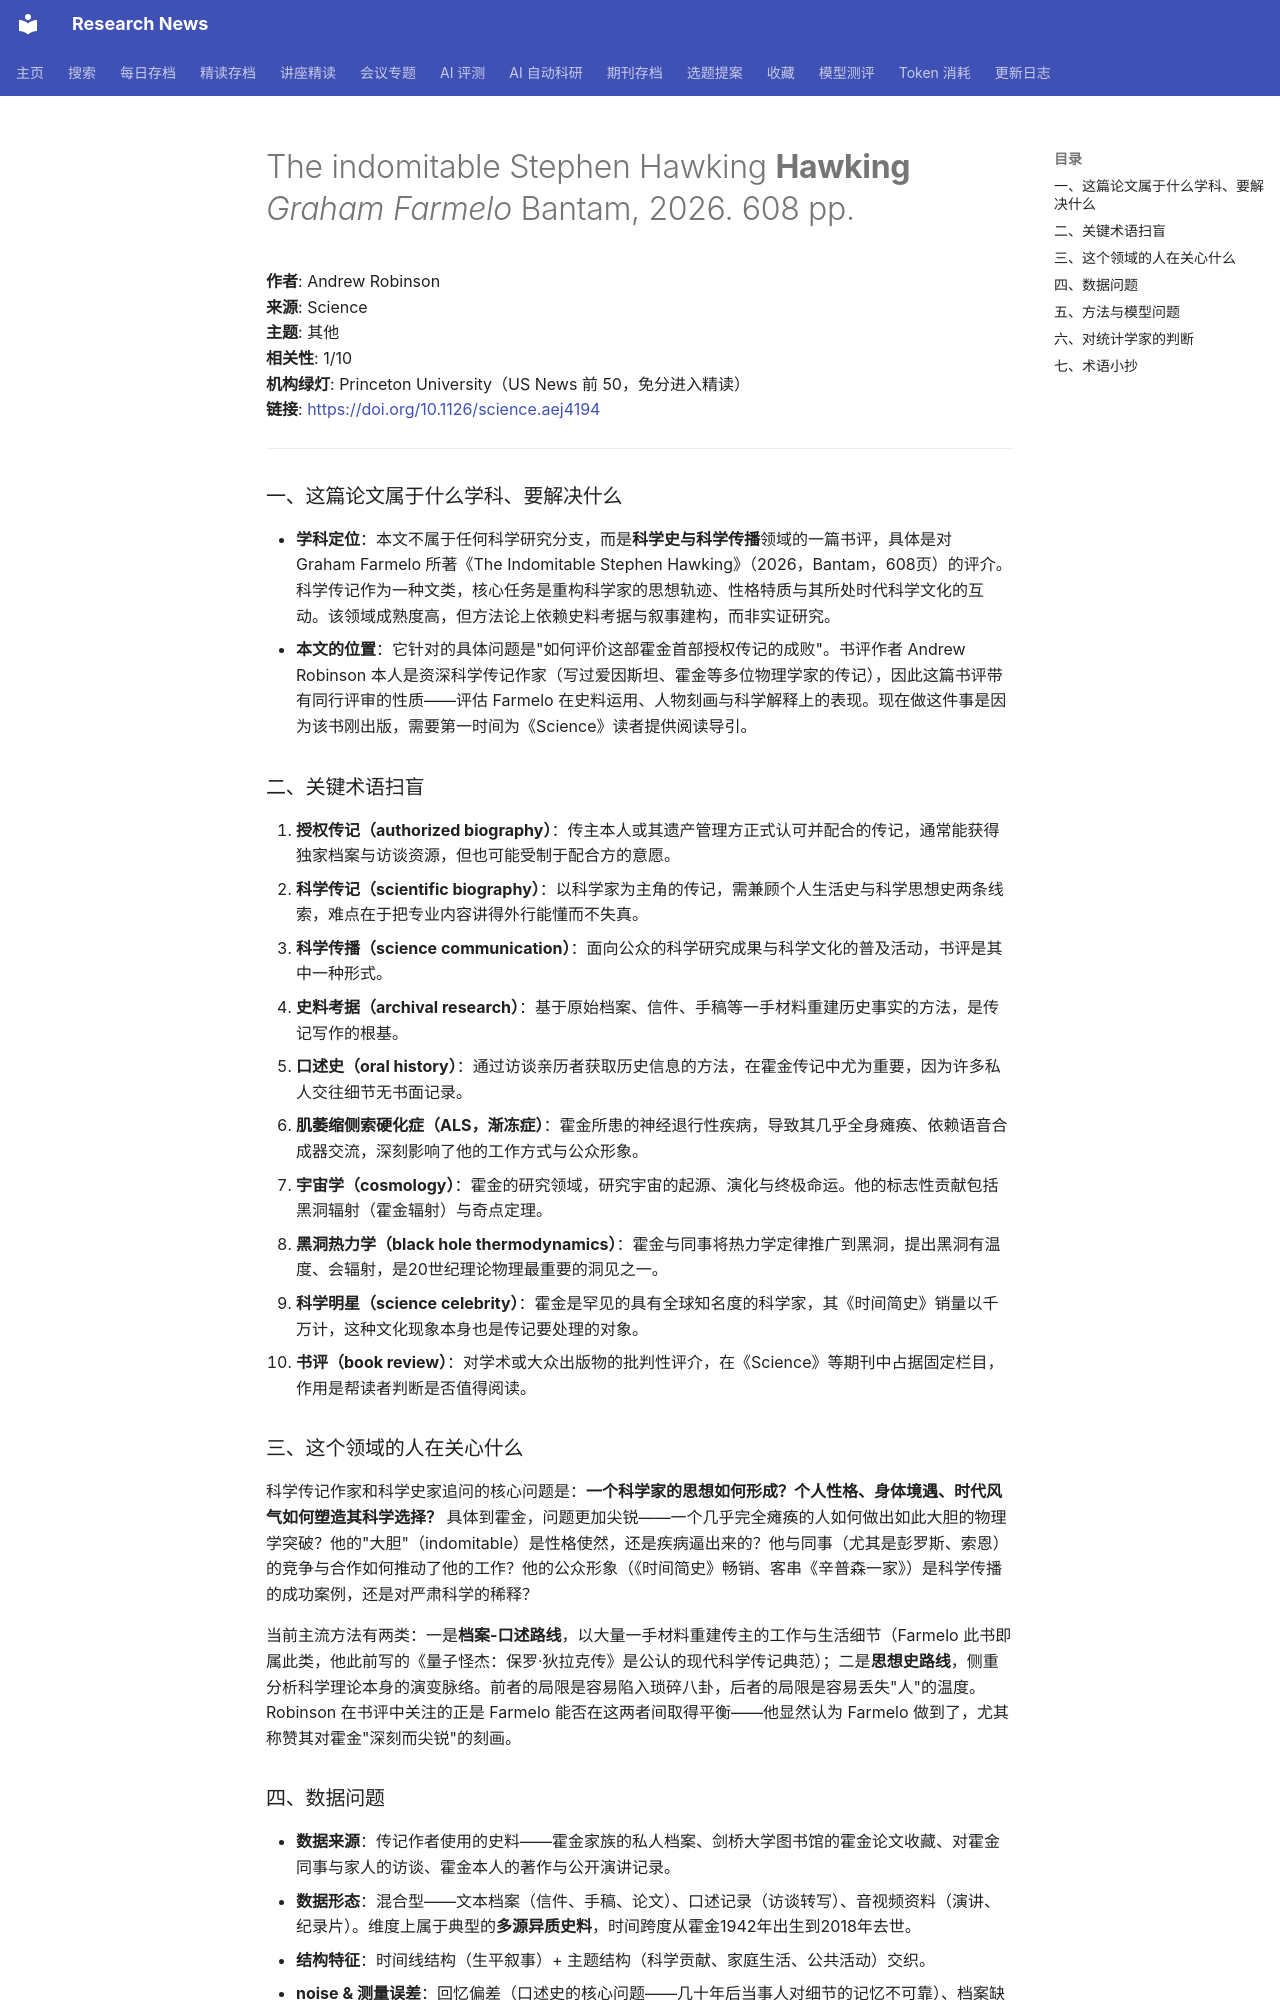

repository: cxy0714/research-news · page: deep_reads/2026-10-16-10.1126_science.aej4194/index.html · generator: mkdocs

# The indomitable Stephen Hawking <b>Hawking</b> <i>Graham Farmelo</i> Bantam, 2026. 608 pp.

**作者**: Andrew Robinson  
**来源**: Science  
**主题**: 其他  
**相关性**: 1/10  
**机构绿灯**: Princeton University（US News 前 50，免分进入精读）  
**链接**: <https://doi.org/10.1126/science.aej4194>

---

### 一、这篇论文属于什么学科、要解决什么

- **学科定位**：本文不属于任何科学研究分支，而是**科学史与科学传播**领域的一篇书评，具体是对 Graham Farmelo 所著《The Indomitable Stephen Hawking》（2026，Bantam，608页）的评介。科学传记作为一种文类，核心任务是重构科学家的思想轨迹、性格特质与其所处时代科学文化的互动。该领域成熟度高，但方法论上依赖史料考据与叙事建构，而非实证研究。
- **本文的位置**：它针对的具体问题是"如何评价这部霍金首部授权传记的成败"。书评作者 Andrew Robinson 本人是资深科学传记作家（写过爱因斯坦、霍金等多位物理学家的传记），因此这篇书评带有同行评审的性质——评估 Farmelo 在史料运用、人物刻画与科学解释上的表现。现在做这件事是因为该书刚出版，需要第一时间为《Science》读者提供阅读导引。

### 二、关键术语扫盲

1. **授权传记（authorized biography）**：传主本人或其遗产管理方正式认可并配合的传记，通常能获得独家档案与访谈资源，但也可能受制于配合方的意愿。
2. **科学传记（scientific biography）**：以科学家为主角的传记，需兼顾个人生活史与科学思想史两条线索，难点在于把专业内容讲得外行能懂而不失真。
3. **科学传播（science communication）**：面向公众的科学研究成果与科学文化的普及活动，书评是其中一种形式。
4. **史料考据（archival research）**：基于原始档案、信件、手稿等一手材料重建历史事实的方法，是传记写作的根基。
5. **口述史（oral history）**：通过访谈亲历者获取历史信息的方法，在霍金传记中尤为重要，因为许多私人交往细节无书面记录。
6. **肌萎缩侧索硬化症（ALS，渐冻症）**：霍金所患的神经退行性疾病，导致其几乎全身瘫痪、依赖语音合成器交流，深刻影响了他的工作方式与公众形象。
7. **宇宙学（cosmology）**：霍金的研究领域，研究宇宙的起源、演化与终极命运。他的标志性贡献包括黑洞辐射（霍金辐射）与奇点定理。
8. **黑洞热力学（black hole thermodynamics）**：霍金与同事将热力学定律推广到黑洞，提出黑洞有温度、会辐射，是20世纪理论物理最重要的洞见之一。
9. **科学明星（science celebrity）**：霍金是罕见的具有全球知名度的科学家，其《时间简史》销量以千万计，这种文化现象本身也是传记要处理的对象。
10. **书评（book review）**：对学术或大众出版物的批判性评介，在《Science》等期刊中占据固定栏目，作用是帮读者判断是否值得阅读。

### 三、这个领域的人在关心什么

科学传记作家和科学史家追问的核心问题是：**一个科学家的思想如何形成？个人性格、身体境遇、时代风气如何塑造其科学选择？** 具体到霍金，问题更加尖锐——一个几乎完全瘫痪的人如何做出如此大胆的物理学突破？他的"大胆"（indomitable）是性格使然，还是疾病逼出来的？他与同事（尤其是彭罗斯、索恩）的竞争与合作如何推动了他的工作？他的公众形象（《时间简史》畅销、客串《辛普森一家》）是科学传播的成功案例，还是对严肃科学的稀释？

当前主流方法有两类：一是**档案-口述路线**，以大量一手材料重建传主的工作与生活细节（Farmelo 此书即属此类，他此前写的《量子怪杰：保罗·狄拉克传》是公认的现代科学传记典范）；二是**思想史路线**，侧重分析科学理论本身的演变脉络。前者的局限是容易陷入琐碎八卦，后者的局限是容易丢失"人"的温度。Robinson 在书评中关注的正是 Farmelo 能否在这两者间取得平衡——他显然认为 Farmelo 做到了，尤其称赞其对霍金"深刻而尖锐"的刻画。
